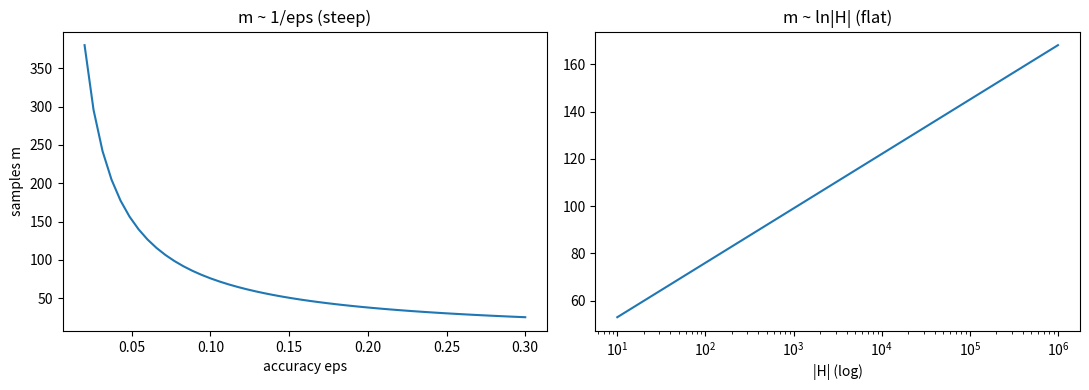

Write the Python code that produced this figure.
import numpy as np, matplotlib.pyplot as plt, math, itertools
np.random.seed(0)
def zero_one(pred, y): return np.mean(np.asarray(pred) != np.asarray(y))
print("setup ok")

def m_pac(H,eps,delta): return (math.log(H)+math.log(1/delta))/eps
print("|H|=100 eps=.1 delta=.05:", round(m_pac(100,.1,.05),1), "-> ceil", math.ceil(m_pac(100,.1,.05)))
assert math.ceil(m_pac(100,.1,.05))==77

print("eps .1 ->", math.ceil(m_pac(100,.1,.05)))
print("eps .05->", math.ceil(m_pac(100,.05,.05)))   # halving eps doubles m
print("|H|=1e4->", math.ceil(m_pac(1e4,.1,.05)))
print("delta.01->", math.ceil(m_pac(100,.1,.01)))
assert math.ceil(m_pac(100,.05,.05))==153 and math.ceil(m_pac(1e4,.1,.05))==123

for H in [50,100,200,400]: print(f"|H|={H}: ln|H|/eps={math.log(H)/.1:.1f}")
print("doubling |H| adds ln2/eps =", round(math.log(2)/.1,2))
assert abs((math.log(200)-math.log(100))/.1 - 6.93) < 0.05

fig,ax=plt.subplots(1,2,figsize=(11,4))
eps=np.linspace(0.02,0.3,50); ax[0].plot(eps,[m_pac(100,e,.05) for e in eps])
ax[0].set_xlabel('accuracy eps'); ax[0].set_ylabel('samples m'); ax[0].set_title('m ~ 1/eps (steep)')
Hs=np.logspace(1,6,50); ax[1].plot(Hs,[m_pac(H,.1,.05) for H in Hs]); ax[1].set_xscale('log')
ax[1].set_xlabel('|H| (log)'); ax[1].set_title('m ~ ln|H| (flat)'); plt.tight_layout()
